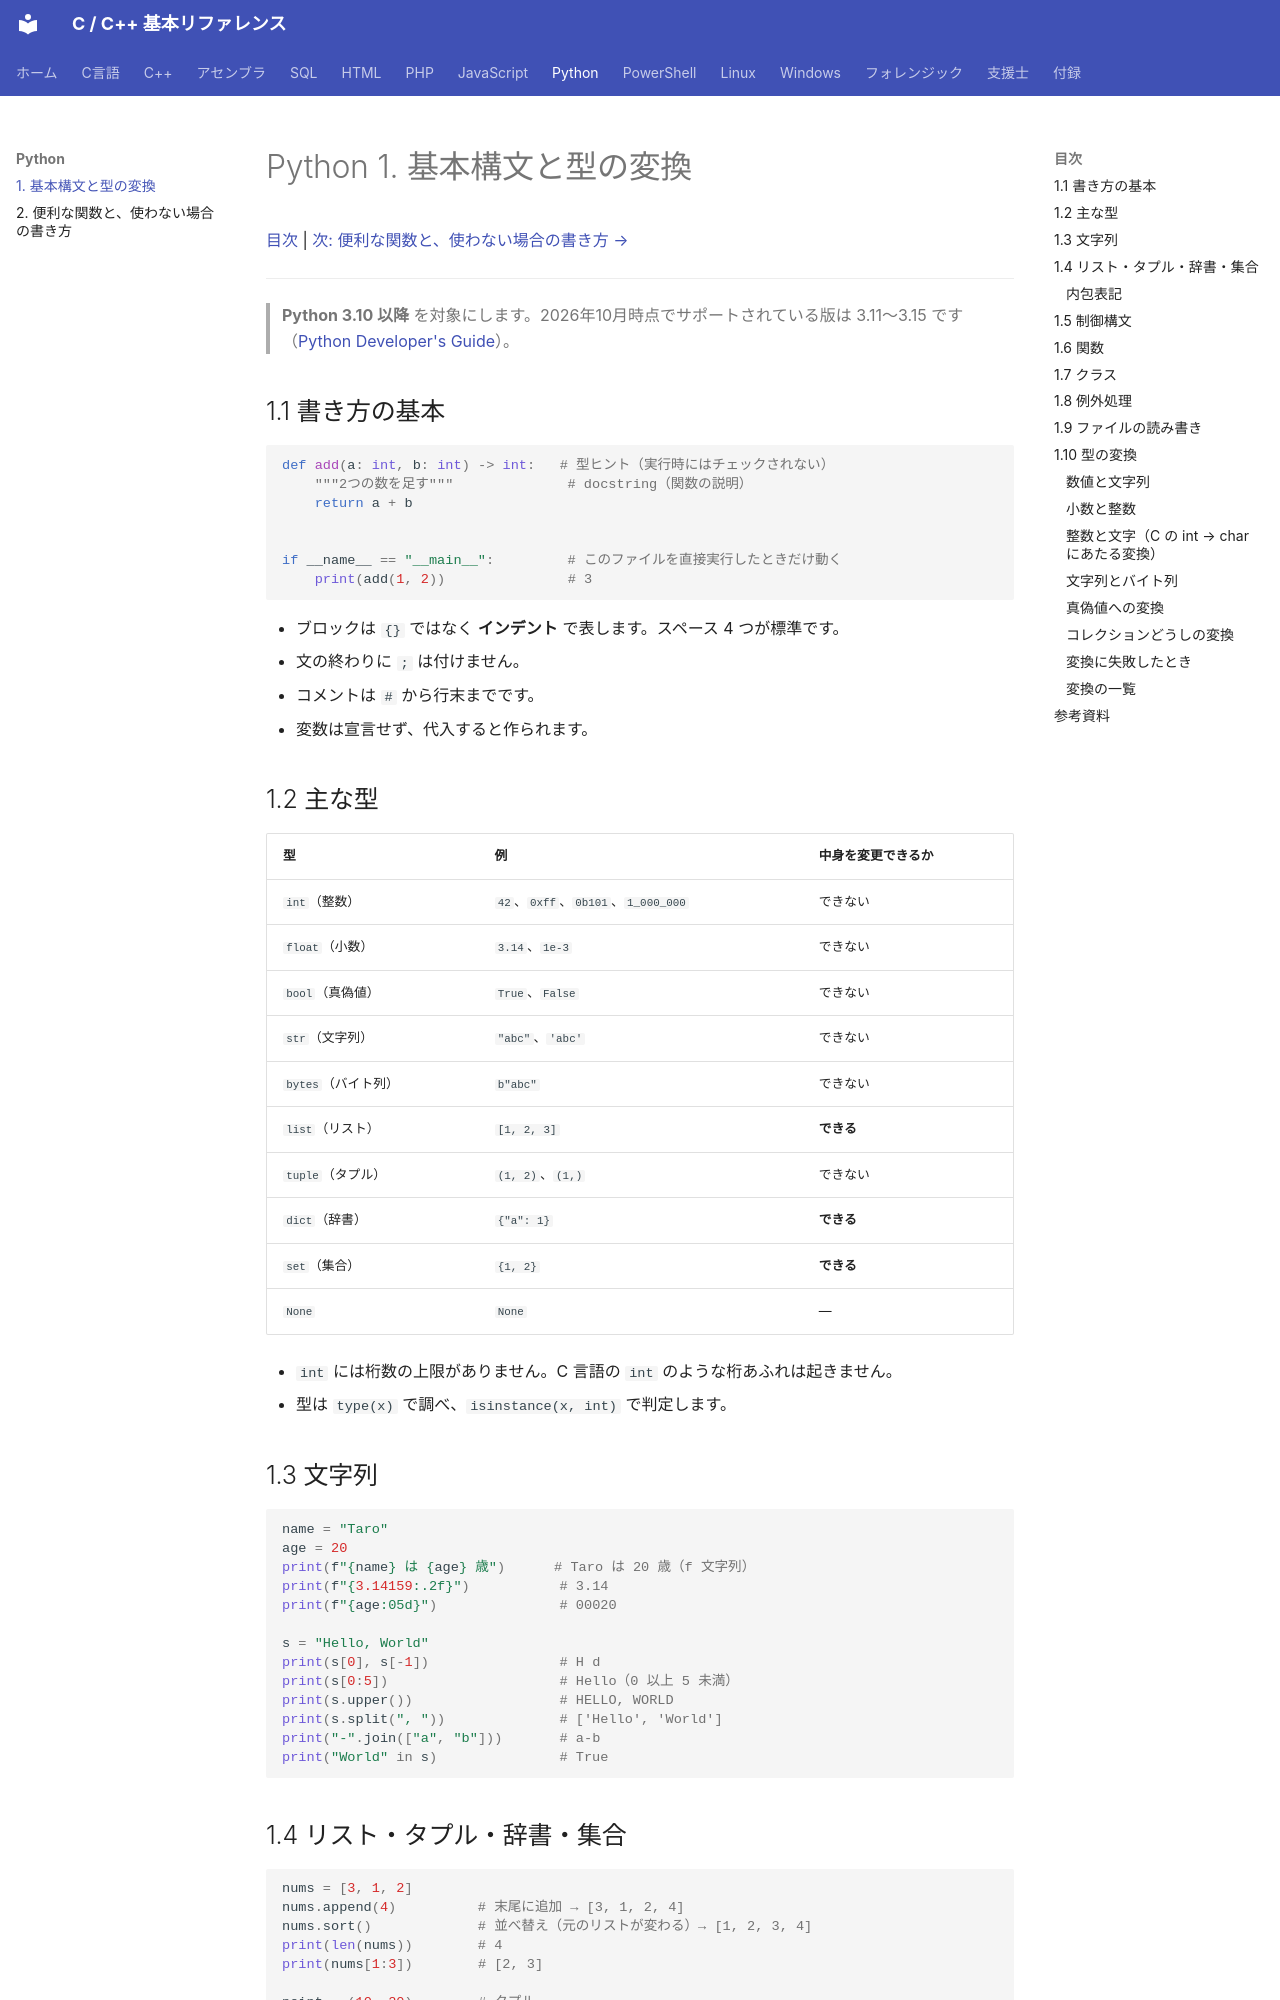

repository: git-d-u/c-cpp-reference · page: python/01-basics/index.html · generator: mkdocs

# Python 1. 基本構文と型の変換

[目次](../index.md) | [次: 便利な関数と、使わない場合の書き方 →](02-builtins.md)

---

> **Python 3.10 以降** を対象にします。2026年10月時点でサポートされている版は 3.11〜3.15 です（[Python Developer's Guide](https://devguide.python.org/versions/)）。

## 1.1 書き方の基本

```python
def add(a: int, b: int) -> int:   # 型ヒント（実行時にはチェックされない）
    """2つの数を足す"""              # docstring（関数の説明）
    return a + b


if __name__ == "__main__":         # このファイルを直接実行したときだけ動く
    print(add(1, 2))               # 3
```

- ブロックは `{}` ではなく **インデント** で表します。スペース 4 つが標準です。
- 文の終わりに `;` は付けません。
- コメントは `#` から行末までです。
- 変数は宣言せず、代入すると作られます。

## 1.2 主な型

| 型 | 例 | 中身を変更できるか |
|----|----|-----------------|
| `int`（整数） | `42`、`0xff`、`0b101`、`1_000_000` | できない |
| `float`（小数） | `3.14`、`1e-3` | できない |
| `bool`（真偽値） | `True`、`False` | できない |
| `str`（文字列） | `"abc"`、`'abc'` | できない |
| `bytes`（バイト列） | `b"abc"` | できない |
| `list`（リスト） | `[1, 2, 3]` | **できる** |
| `tuple`（タプル） | `(1, 2)`、`(1,)` | できない |
| `dict`（辞書） | `{"a": 1}` | **できる** |
| `set`（集合） | `{1, 2}` | **できる** |
| `None` | `None` | — |

- `int` には桁数の上限がありません。C 言語の `int` のような桁あふれは起きません。
- 型は `type(x)` で調べ、`isinstance(x, int)` で判定します。

## 1.3 文字列

```python
name = "Taro"
age = 20
print(f"{name} は {age} 歳")      # Taro は 20 歳（f 文字列）
print(f"{3.14159:.2f}")           # 3.14
print(f"{age:05d}")               # 00020

s = "Hello, World"
print(s[0], s[-1])                # H d
print(s[0:5])                     # Hello（0 以上 5 未満）
print(s.upper())                  # HELLO, WORLD
print(s.split(", "))              # ['Hello', 'World']
print("-".join(["a", "b"]))       # a-b
print("World" in s)               # True
```
